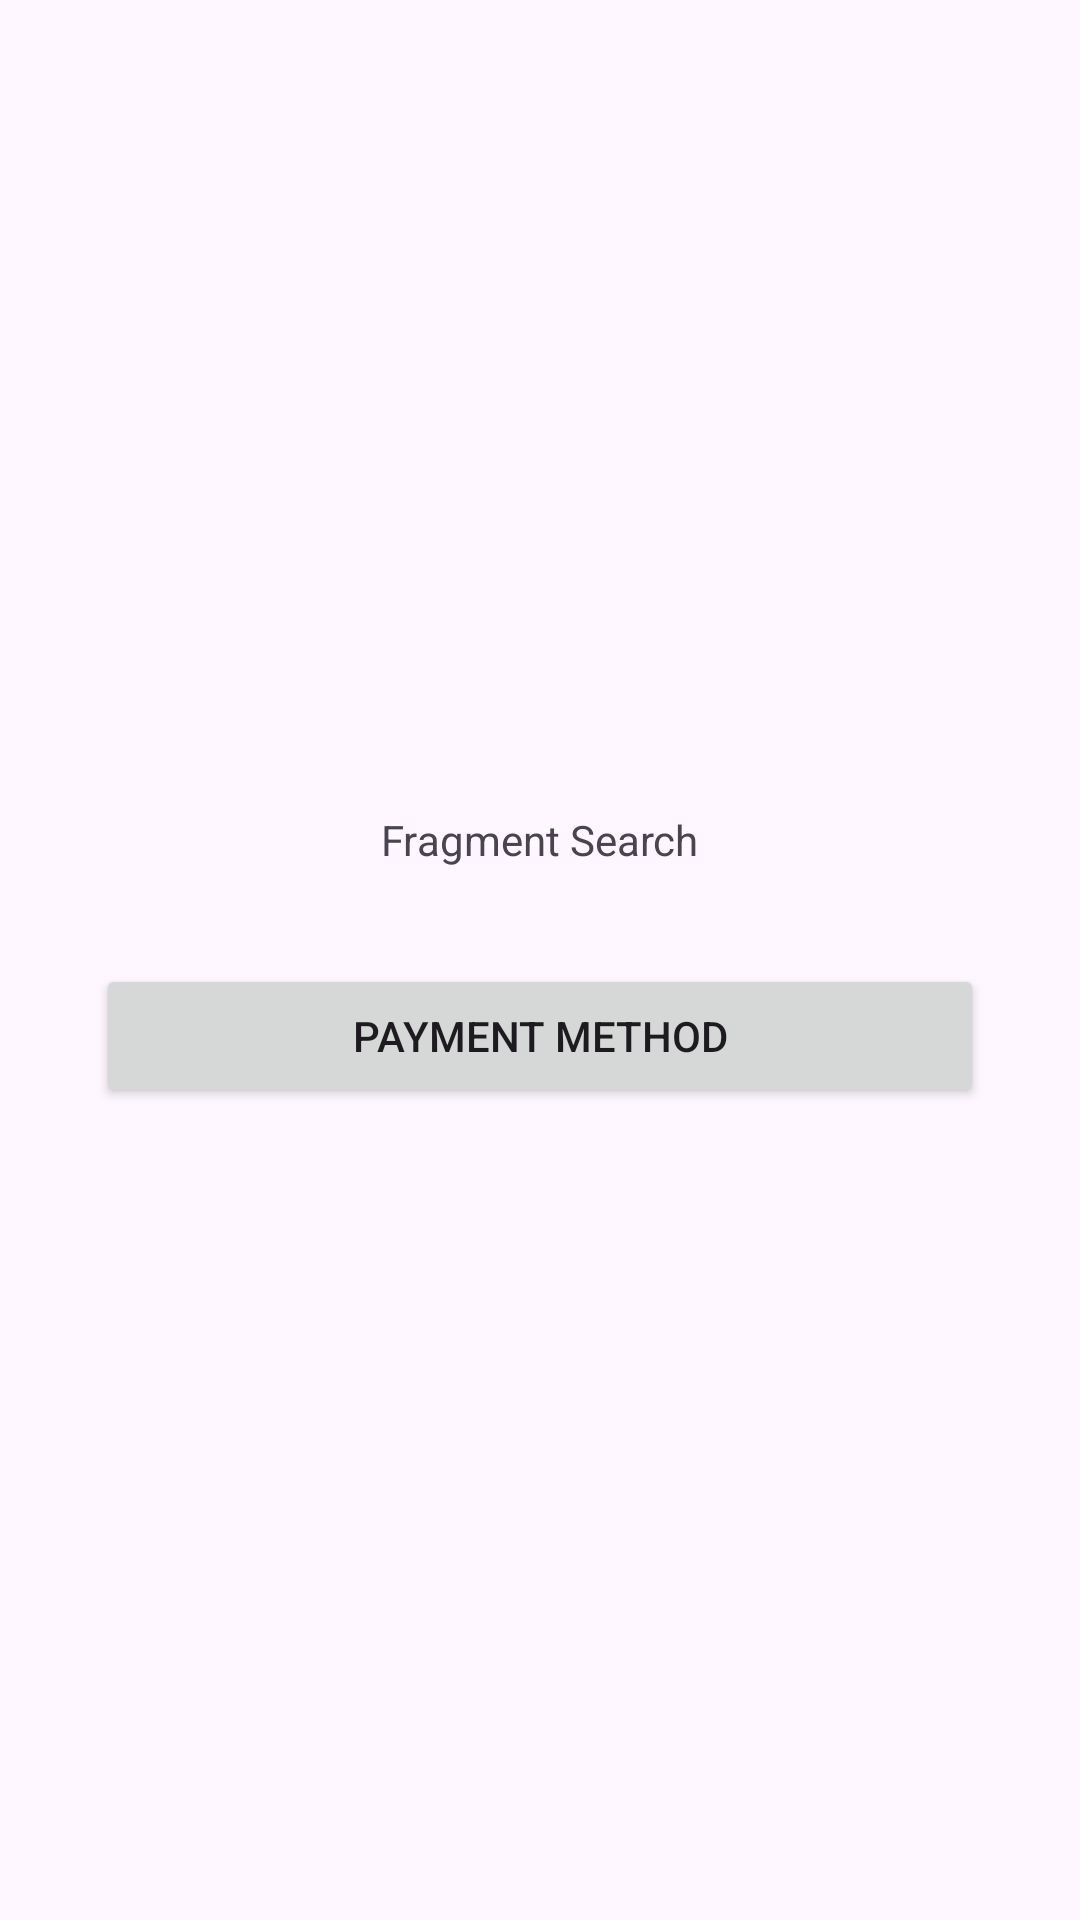

The Android layout XML behind this screen, and the referenced resources:
<!-- AndroidManifest.xml: application theme Theme.NestedNavigationFtBottomNavigationView -->
<!-- res/layout/fragment_search.xml -->
<?xml version="1.0" encoding="utf-8"?>
<LinearLayout
    xmlns:android="http://schemas.android.com/apk/res/android"
    xmlns:tools="http://schemas.android.com/tools"
    android:layout_width="match_parent"
    android:layout_height="match_parent"
    android:gravity="center"
    android:orientation="vertical"
    tools:context=".fragments.SearchFragment">

    <TextView
        android:layout_width="wrap_content"
        android:layout_height="wrap_content"
        android:text="Fragment Search" />

    <Button
        android:id="@+id/btnPaymentMethod"
        android:layout_width="match_parent"
        android:layout_height="wrap_content"
        android:layout_marginTop="32dp"
        android:layout_marginHorizontal="32dp"
        android:text="Payment Method" />

</LinearLayout>
<!-- resources referenced by this layout -->
<resources>
  <style name="Theme.NestedNavigationFtBottomNavigationView" parent="Base.Theme.NestedNavigationFtBottomNavigationView" />
  <style name="Base.Theme.NestedNavigationFtBottomNavigationView" parent="Theme.Material3.DayNight.NoActionBar">
          
          
      </style>
</resources>
